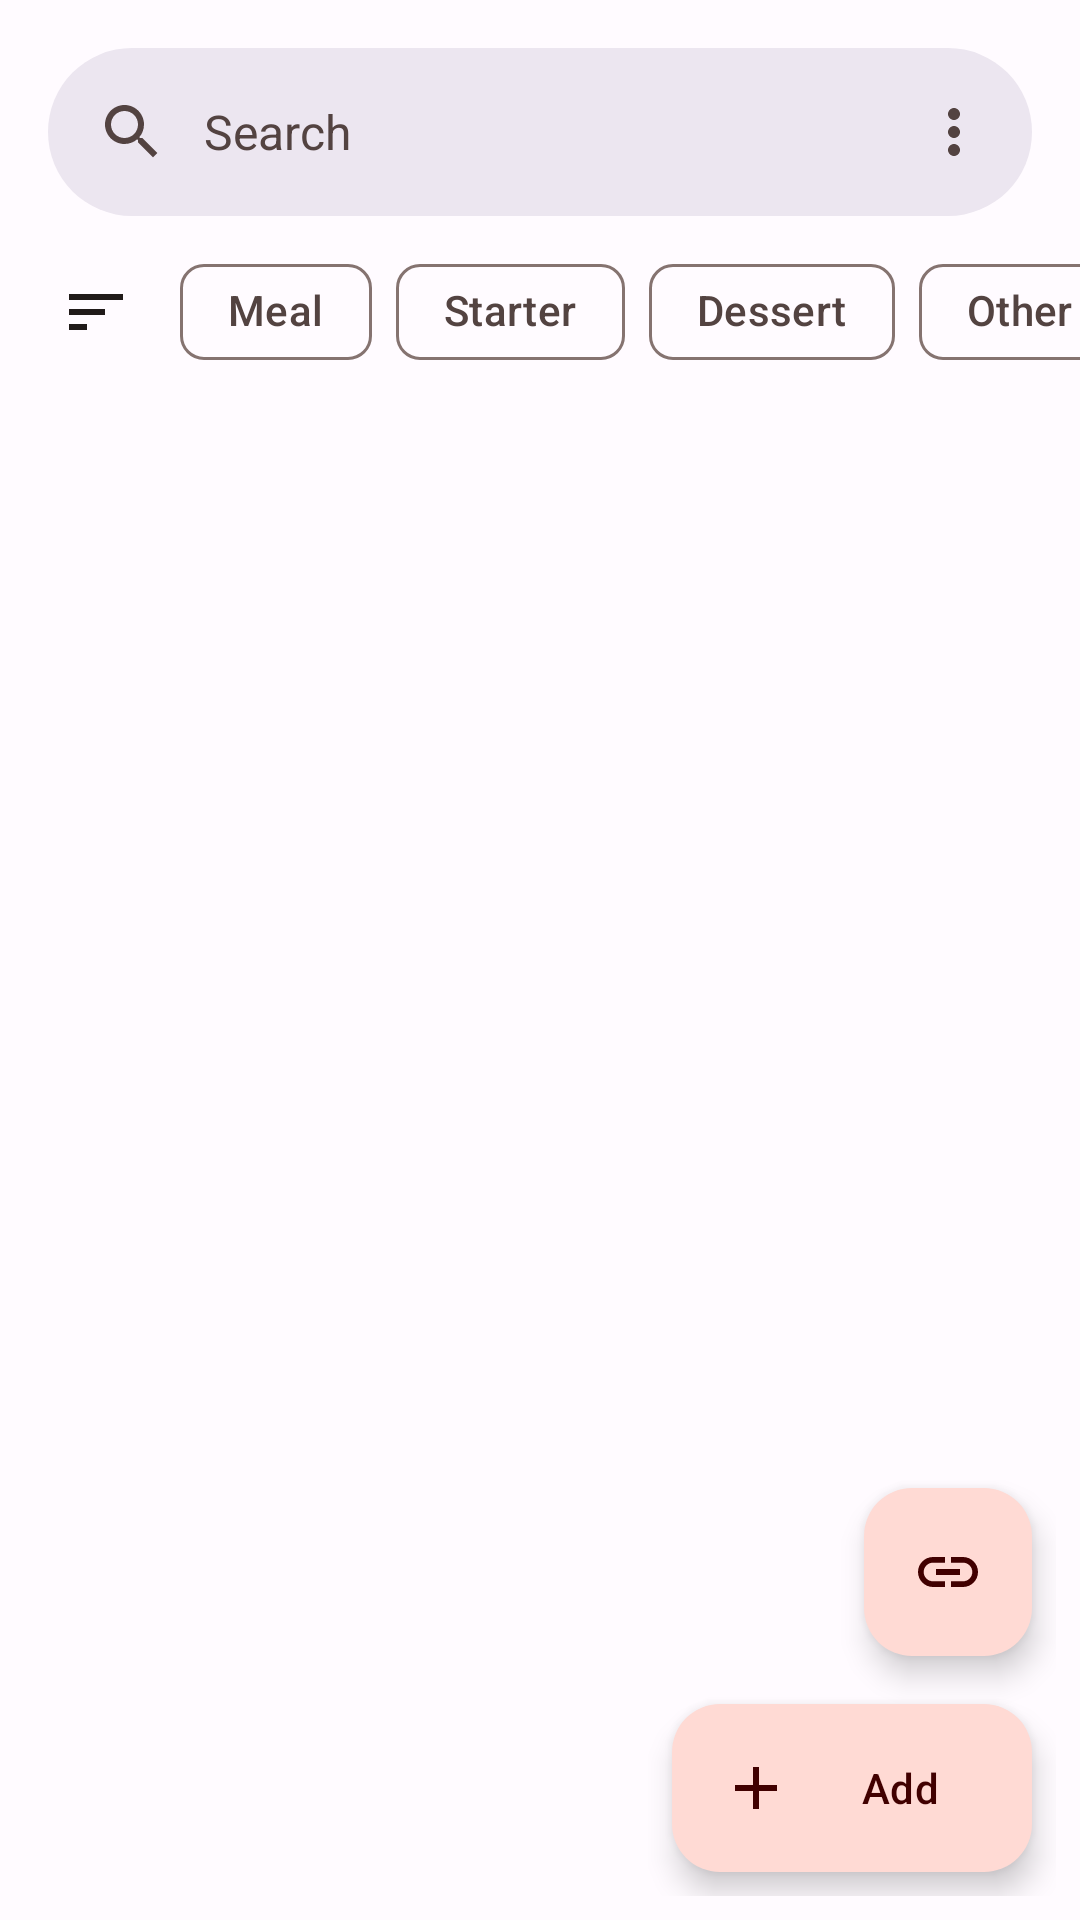

The Android layout XML behind this screen, and the referenced resources:
<!-- AndroidManifest.xml: activity theme Theme.Menu -->
<!-- res/layout/fragment_recipe.xml -->
<?xml version="1.0" encoding="utf-8"?>
<androidx.coordinatorlayout.widget.CoordinatorLayout xmlns:android="http://schemas.android.com/apk/res/android"
    xmlns:tools="http://schemas.android.com/tools"
    android:layout_width="match_parent"
    android:layout_height="match_parent"
    xmlns:app="http://schemas.android.com/apk/res-auto"
    tools:context=".fragments.RecipeFragment"
    android:background="?colorSurface"
    android:id="@+id/root_layout">

    

    <androidx.core.widget.NestedScrollView
        android:layout_width="match_parent"
        android:layout_height="wrap_content"
        android:background="?colorSurface"

        app:layout_behavior="com.google.android.material.search.SearchBar$ScrollingViewBehavior">

        <LinearLayout
            android:layout_width="match_parent"
            android:layout_height="wrap_content"
            android:orientation="vertical" >

            <View
                android:layout_width="match_parent"
                android:layout_height="80dp" />

            <HorizontalScrollView
                android:layout_width="match_parent"
                android:layout_height="wrap_content"
                android:scrollbars="none" >

                <LinearLayout
                    android:layout_width="wrap_content"
                    android:layout_height="wrap_content"
                    android:paddingStart="12dp"
                    android:paddingEnd="12dp">

                    <ImageView
                        android:layout_width="24dp"
                        android:layout_height="24dp"
                        android:layout_marginStart="8dp"
                        android:layout_marginEnd="8dp"
                        android:layout_marginTop="12dp"
                        android:layout_marginBottom="12dp"
                        android:src="@drawable/ic_sort" />

                    <com.google.android.material.chip.ChipGroup
                        android:id="@+id/chip_group_filter"
                        android:layout_width="wrap_content"
                        android:layout_height="wrap_content"
                        app:singleLine="true"
                        android:paddingStart="8dp"
                        android:paddingEnd="8dp"
                        android:scrollbars="none">

                        <com.google.android.material.chip.Chip
                            style="@style/Widget.Material3.Chip.Filter"
                            android:id="@+id/chip_filter_meal"
                            android:text="@string/category_meal"
                            android:layout_width="wrap_content"
                            android:layout_height="wrap_content" />

                        <com.google.android.material.chip.Chip
                            style="@style/Widget.Material3.Chip.Filter"
                            android:id="@+id/chip_filter_starter"
                            android:text="@string/category_starter"
                            android:layout_width="wrap_content"
                            android:layout_height="wrap_content" />

                        <com.google.android.material.chip.Chip
                            style="@style/Widget.Material3.Chip.Filter"
                            android:id="@+id/chip_filter_dessert"
                            android:text="@string/category_dessert"
                            android:layout_width="wrap_content"
                            android:layout_height="wrap_content" />

                        <com.google.android.material.chip.Chip
                            style="@style/Widget.Material3.Chip.Filter"
                            android:id="@+id/chip_filter_other"
                            android:text="@string/category_other"
                            android:layout_width="wrap_content"
                            android:layout_height="wrap_content" />


                    </com.google.android.material.chip.ChipGroup>
                </LinearLayout>

            </HorizontalScrollView>

            <androidx.recyclerview.widget.RecyclerView
                android:clipToPadding="false"
                android:padding="8dp"
                android:id="@+id/recycler_view_recipe"
                android:layout_width="match_parent"
                android:layout_height="wrap_content">
                
            </androidx.recyclerview.widget.RecyclerView>

            <LinearLayout
                android:id="@+id/layout_empty"
                android:layout_width="match_parent"
                android:layout_height="wrap_content"
                android:orientation="vertical"
                android:textAlignment="center"
                android:visibility="gone"
                android:paddingTop="100dp"
                android:layout_margin="8dp">

                <TextView
                    style="@style/TextAppearance.Material3.DisplayLarge"
                    android:textAlignment="center"
                    android:alpha="0.5"
                    android:layout_width="match_parent"
                    android:layout_height="wrap_content"
                    android:text="@string/empty_title"
                    android:layout_margin="8dp"/>

                <TextView
                    style="@style/TextAppearance.Material3.TitleLarge"
                    android:textAlignment="center"
                    android:alpha="0.5"
                    android:layout_width="match_parent"
                    android:layout_height="wrap_content"
                    android:text="@string/empty_message"
                    android:layout_margin="8dp"/>

            </LinearLayout>

        </LinearLayout>
    </androidx.core.widget.NestedScrollView>

    <com.google.android.material.appbar.AppBarLayout
        android:layout_width="match_parent"
        android:layout_height="wrap_content">

        <com.google.android.material.search.SearchBar
            style="@style/Theme.Menu.SearchBar"
            app:layout_scrollFlags="scroll|enterAlways"
            app:menu="@menu/recipe_menu"
            android:id="@+id/search_bar"
            android:hint="@string/item_search"
            android:layout_width="match_parent"
            android:layout_height="wrap_content"/>


    </com.google.android.material.appbar.AppBarLayout>

    <LinearLayout
        app:layout_behavior="com.google.android.material.behavior.HideBottomViewOnScrollBehavior"
        android:layout_gravity="bottom|end"
        android:layout_margin="8dp"
        android:orientation="vertical"
        android:layout_width="wrap_content"
        android:layout_height="wrap_content" >

        <com.google.android.material.floatingactionbutton.FloatingActionButton
            android:id="@+id/add_button_url"
            android:layout_width="wrap_content"
            android:layout_height="wrap_content"
            android:layout_margin="8dp"
            android:layout_gravity="end"
            app:srcCompat="@drawable/ic_link" />

        <com.google.android.material.floatingactionbutton.ExtendedFloatingActionButton
            android:text="@string/dialog_add_submit"
            android:id="@+id/add_button"
            android:layout_width="wrap_content"
            android:layout_height="wrap_content"
            android:layout_margin="8dp"
            app:icon="@drawable/ic_add" />

    </LinearLayout>

    <com.google.android.material.search.SearchView
        android:id="@+id/search_view"
        android:layout_width="match_parent"
        android:layout_height="match_parent"
        app:layout_anchor="@id/search_bar">

        <androidx.recyclerview.widget.RecyclerView
            android:id="@+id/recycler_view_recipe_search"
            android:layout_width="match_parent"
            android:layout_height="wrap_content" />
    </com.google.android.material.search.SearchView>

</androidx.coordinatorlayout.widget.CoordinatorLayout>
<!-- resources referenced by this layout -->
<resources>
  <!-- drawable ic_add (drawable) -->
  <vector android:height="24dp" android:tint="?colorOnSurface"
      android:viewportHeight="24" android:viewportWidth="24"
      android:width="24dp" xmlns:android="http://schemas.android.com/apk/res/android">
      <path android:fillColor="?colorOnSurface" android:pathData="M19,13h-6v6h-2v-6H5v-2h6V5h2v6h6v2z"/>
  </vector>
  <!-- drawable ic_link (drawable) -->
  <vector android:height="24dp" android:tint="?colorOnSurface"
      android:viewportHeight="24" android:viewportWidth="24"
      android:width="24dp" xmlns:android="http://schemas.android.com/apk/res/android">
      <path android:fillColor="?colorOnSurface" android:pathData="M3.9,12c0,-1.71 1.39,-3.1 3.1,-3.1h4L11,7L7,7c-2.76,0 -5,2.24 -5,5s2.24,5 5,5h4v-1.9L7,15.1c-1.71,0 -3.1,-1.39 -3.1,-3.1zM8,13h8v-2L8,11v2zM17,7h-4v1.9h4c1.71,0 3.1,1.39 3.1,3.1s-1.39,3.1 -3.1,3.1h-4L13,17h4c2.76,0 5,-2.24 5,-5s-2.24,-5 -5,-5z"/>
  </vector>
  <!-- drawable ic_sort (drawable) -->
  <vector android:autoMirrored="true" android:height="24dp"
      android:tint="?colorOnSurface" android:viewportHeight="24"
      android:viewportWidth="24" android:width="24dp" xmlns:android="http://schemas.android.com/apk/res/android">
      <path android:fillColor="?colorOnSurface" android:pathData="M3,18h6v-2L3,16v2zM3,6v2h18L21,6L3,6zM3,13h12v-2L3,11v2z"/>
  </vector>
  <string name="category_dessert">Dessert</string>
  <string name="category_meal">Meal</string>
  <string name="category_other">Other</string>
  <string name="category_starter">Starter</string>
  <string name="dialog_add_submit">Add</string>
  <string name="empty_message">The cookbook is empty. Add some recipes to start planning your menus.</string>
  <string name="empty_title">¯\\_(ツ)_/¯</string>
  <string name="item_search">Search</string>
  <style name="Theme.Menu.SearchBar" parent="Widget.Material3.SearchBar">
          
      </style>
  <color name="md_theme_light_primary">#9C4236</color>
  <color name="md_theme_light_onPrimary">#FFFFFF</color>
  <color name="md_theme_light_primaryContainer">#FFDAD4</color>
  <color name="md_theme_light_onPrimaryContainer">#410000</color>
  <color name="md_theme_light_secondary">#775651</color>
  <color name="md_theme_light_onSecondary">#FFFFFF</color>
  <color name="md_theme_light_secondaryContainer">#FFDAD4</color>
  <color name="md_theme_light_onSecondaryContainer">#2C1512</color>
  <color name="md_theme_light_tertiary">#705C2E</color>
  <color name="md_theme_light_onTertiary">#FFFFFF</color>
  <color name="md_theme_light_tertiaryContainer">#FBDFA6</color>
  <color name="md_theme_light_onTertiaryContainer">#251A00</color>
  <color name="md_theme_light_error">#BA1A1A</color>
  <color name="md_theme_light_errorContainer">#FFDAD6</color>
  <color name="md_theme_light_onError">#FFFFFF</color>
  <color name="md_theme_light_onErrorContainer">#410002</color>
  <color name="md_theme_light_background">#FFFBFF</color>
  <color name="md_theme_light_onBackground">#201A19</color>
  <color name="md_theme_light_surface">#FFFBFF</color>
  <color name="md_theme_light_onSurface">#201A19</color>
  <color name="md_theme_light_surfaceVariant">#F5DDDA</color>
  <color name="md_theme_light_onSurfaceVariant">#534341</color>
  <color name="md_theme_light_outline">#857370</color>
  <color name="md_theme_light_inverseOnSurface">#FBEEEC</color>
  <color name="md_theme_light_inverseSurface">#362F2E</color>
  <color name="md_theme_light_inversePrimary">#FFB4A8</color>
</resources>
